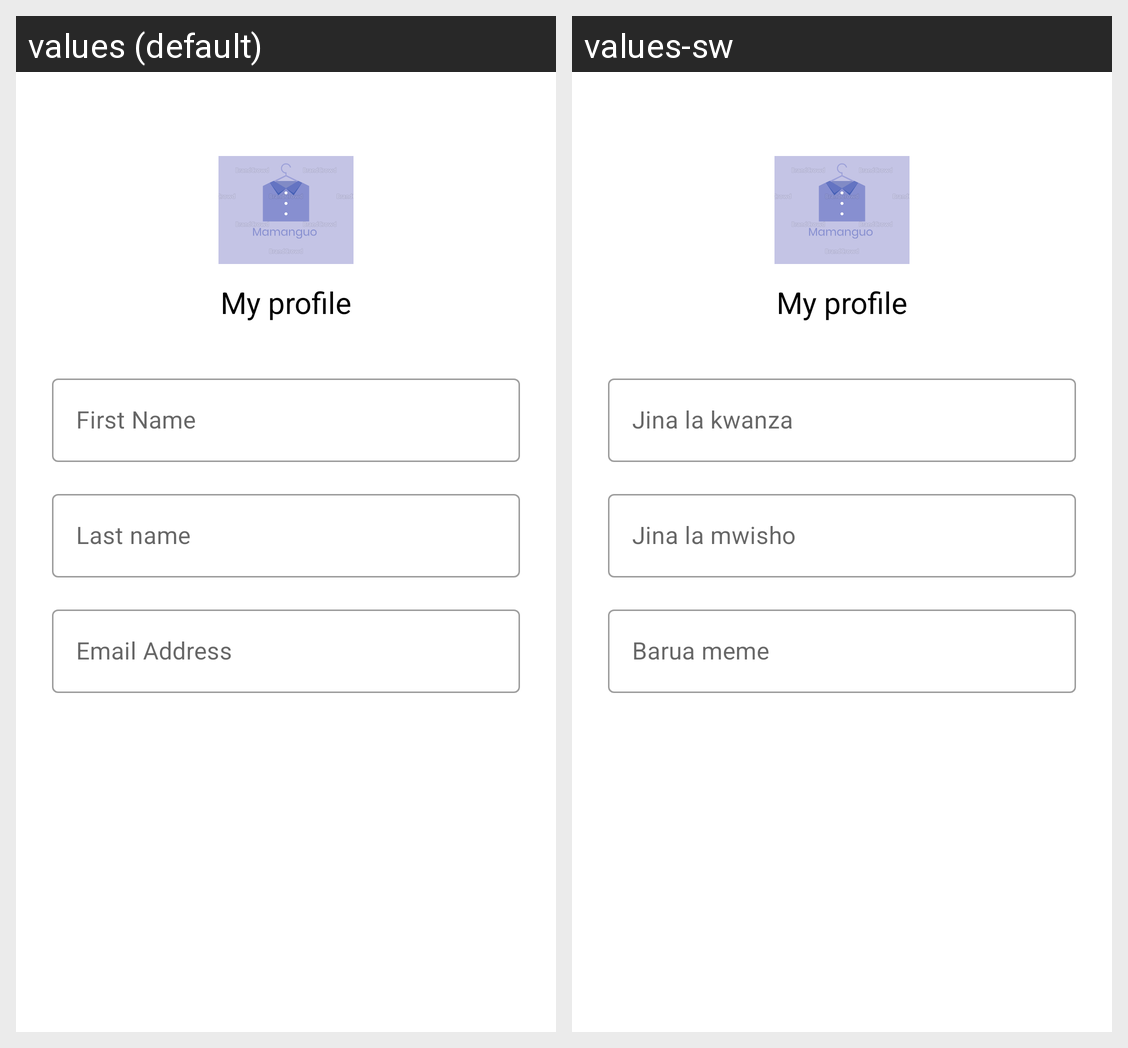

The Android screen above is rendered under two locales of the same app. Produce the string resources it draws, with the default and per-locale values.
Android screen res/layout/fragment_profile_edit.xml rendered under 2 locales, left to right: values (default), values-sw. Device: Nexus 5 (rendered at 1080×1920; each locale shown at half size, 540×960, under a caption strip naming it); theme AppTheme.
Strings drawn on this screen, with the default value and each locale's value (text and hints the layout hard-codes, and strings that could not be matched under every locale, appear in the picture but are not listed):

first_name_label
  values: First Name
  values-sw: Jina la kwanza

last_name_label
  values: Last name
  values-sw: Jina la mwisho

email_address_label
  values: Email Address
  values-sw: Barua meme
